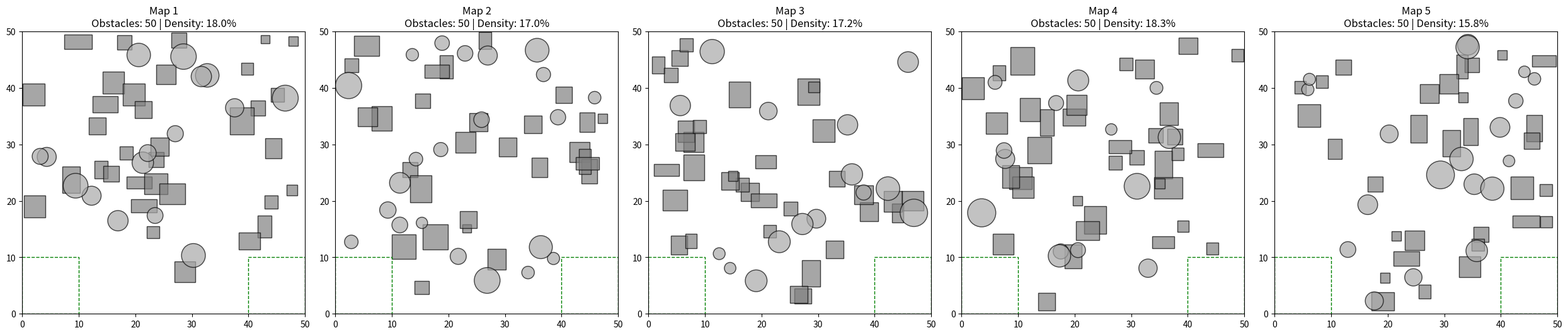

Generate this figure with matplotlib:
import math
import random
import matplotlib.pyplot as plt
import matplotlib.patches as patches


def calculate_obstacle_density(width, height, circles=None, rectangles=None, inflation_radius=0.0):
    """
    Calculate obstacle density on a discrete grid.

    0 means free space, 1 means obstacle.
    This function is kept inside map_generator.py to avoid circular import with basic.py.
    """
    circles = circles if circles else []
    rectangles = rectangles if rectangles else []

    obstacle_count = 0
    for y in range(height):
        for x in range(width):
            occupied = False

            for cx, cy, r in circles:
                if math.hypot(x - cx, y - cy) <= r + inflation_radius:
                    occupied = True
                    break

            if not occupied:
                for rx, ry, rw, rh in rectangles:
                    if (rx - inflation_radius) <= x <= (rx + rw + inflation_radius) and \
                       (ry - inflation_radius) <= y <= (ry + rh + inflation_radius):
                        occupied = True
                        break

            if occupied:
                obstacle_count += 1

    return obstacle_count / (width * height)


def generate_test_map(width=50, height=50, num_obstacles=50, seed=None, safe_zone_size=10):
    """
    Generate a random 2D obstacle map.

    Parameters
    ----------
    width, height : int
        Map size.
    num_obstacles : int
        Total number of circular/rectangular obstacles.
    seed : int or None
        Random seed. Use a fixed seed if you want repeatable maps.
    safe_zone_size : int
        Two corner areas reserved for UAV start/goal positions.

    Returns
    -------
    circles : list[tuple]
        Each circle is (cx, cy, r).
    rectangles : list[tuple]
        Each rectangle is (rx, ry, rw, rh).
    actual_density : float
        Obstacle-grid density without inflation.
    """
    if seed is not None:
        random.seed(seed)

    circles = []
    rectangles = []

    safe_zones = [
        (0, 0, safe_zone_size, safe_zone_size),
        (width - safe_zone_size, 0, width, safe_zone_size),
    ]

    def is_in_safe_zone(x, y, w, h):
        for sx, sy, ex, ey in safe_zones:
            if not (x + w < sx or x > ex or y + h < sy or y > ey):
                return True
        return False

    attempts = 0
    max_attempts = num_obstacles * 10

    while (len(circles) + len(rectangles)) < num_obstacles and attempts < max_attempts:
        attempts += 1
        shape_type = random.choice(["circle", "square", "rectangle"])

        if shape_type == "circle":
            r = random.uniform(1.0, 2.5)
            cx = random.uniform(r, width - r)
            cy = random.uniform(r, height - r)
            if not is_in_safe_zone(cx - r, cy - r, 2 * r, 2 * r):
                circles.append((cx, cy, r))

        elif shape_type == "square":
            side = random.uniform(1.5, 4.0)
            rx = random.uniform(0, width - side)
            ry = random.uniform(0, height - side)
            if not is_in_safe_zone(rx, ry, side, side):
                rectangles.append((rx, ry, side, side))

        else:
            w = random.uniform(2.0, 5.0)
            h = random.uniform(2.0, 5.0)
            rx = random.uniform(0, width - w)
            ry = random.uniform(0, height - h)
            if not is_in_safe_zone(rx, ry, w, h):
                rectangles.append((rx, ry, w, h))

    actual_density = calculate_obstacle_density(width, height, circles, rectangles)
    return circles, rectangles, actual_density


def visualize_generated_maps(num_maps=5, width=50, height=50, num_obstacles=50, seed=None):
    """
    Optional visualization tool for checking random maps.
    This is not required by path planner the main test function.
    """
    fig, axes = plt.subplots(1, num_maps, figsize=(5 * num_maps, 5))
    if num_maps == 1:
        axes = [axes]

    for i, ax in enumerate(axes):
        map_seed = None if seed is None else seed + i
        circles, rectangles, density = generate_test_map(
            width=width,
            height=height,
            num_obstacles=num_obstacles,
            seed=map_seed,
        )

        ax.set_xlim(0, width)
        ax.set_ylim(0, height)
        ax.set_aspect("equal")
        ax.set_title(f"Map {i + 1}\nObstacles: {num_obstacles} | Density: {density:.1%}")

        for rx, ry, rw, rh in rectangles:
            rect = patches.Rectangle(
                (rx, ry), rw, rh,
                linewidth=1,
                edgecolor="black",
                facecolor="gray",
                alpha=0.7,
            )
            ax.add_patch(rect)

        for cx, cy, r in circles:
            circ = patches.Circle(
                (cx, cy), r,
                linewidth=1,
                edgecolor="black",
                facecolor="darkgray",
                alpha=0.7,
            )
            ax.add_patch(circ)

        safe_zone_size = 10
        safe_zones = [
            (0, 0),
            (width - safe_zone_size, 0),
        ]
        for sx, sy in safe_zones:
            safe_box = patches.Rectangle(
                (sx, sy), safe_zone_size, safe_zone_size,
                fill=False,
                edgecolor="green",
                linestyle="--",
            )
            ax.add_patch(safe_box)

        print(f"Map {i + 1} seed={map_seed}")
        print("circles:", circles, "\n")
        print("rectangles:", rectangles, "\n")

    plt.tight_layout()
    plt.show()

# =============================
# Test code and visualization
# =============================
if __name__ == "__main__":
    visualize_generated_maps(num_maps=5, width=50, height=50, num_obstacles=50, seed=None)
